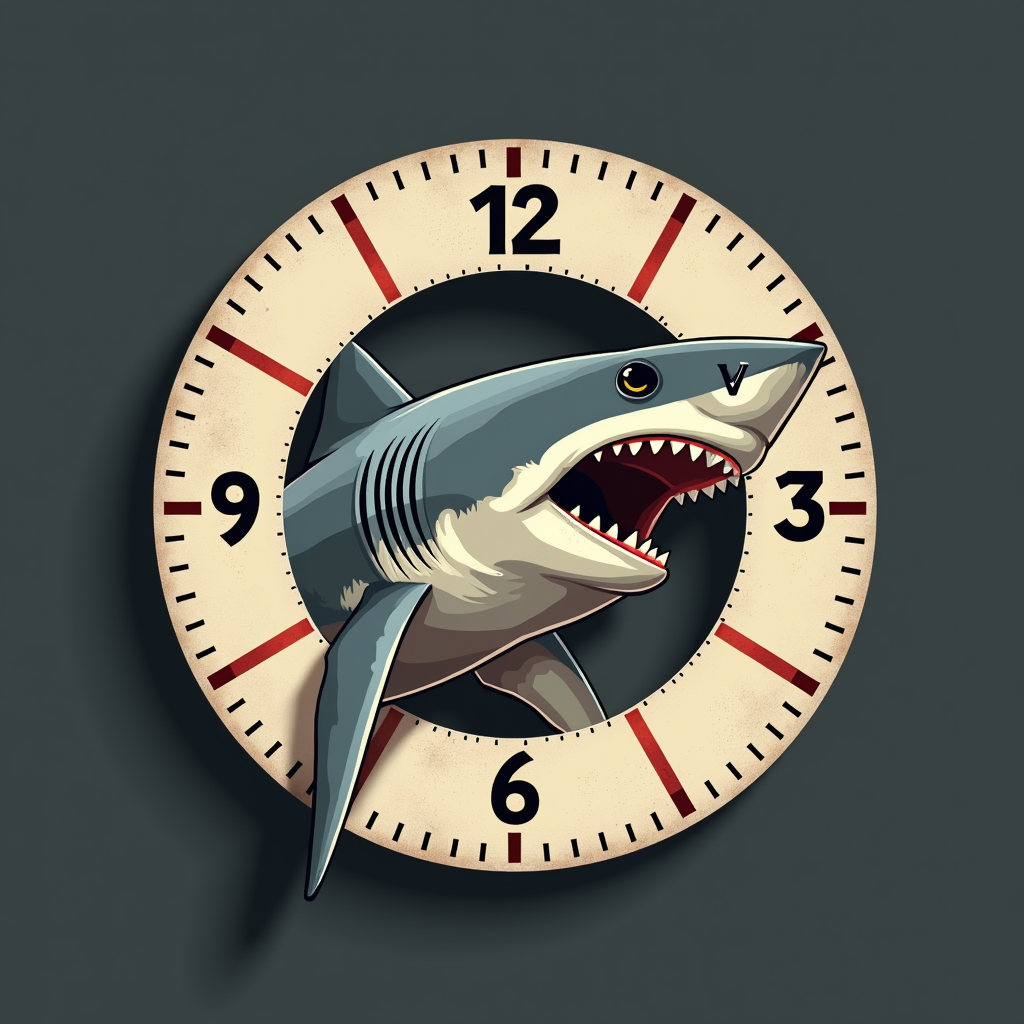
Generation parameters embedded in this image by ComfyUI (PNG 'prompt' text chunk: the API-format workflow graph, JSON):
{"6":{"inputs":{"text":"A modern Concert Poster Design for a GitHub profile picture. A highly stylized, graphic logo of an evil great white shark. The shark, composed of clean vector shapes and sharp angles, has menacing solid-black eyes and is biting into a minimalist German railroad station clock. The clock dial shows eleven forty-three and features the DB logo. The design uses a limited, high-contrast 3-color palette (e.g., charcoal gray, signal red, and cream) with a subtle screen-print texture overlay. Simple background, high detail, very graphic and bold.","clip":["11",0]},"class_type":"CLIPTextEncode","_meta":{"title":"CLIP Text Encode (Positive Prompt)"}},"8":{"inputs":{"samples":["13",0],"vae":["10",0]},"class_type":"VAEDecode","_meta":{"title":"VAE Decode"}},"9":{"inputs":{"filename_prefix":"v1-prompt4","images":["8",0]},"class_type":"SaveImage","_meta":{"title":"Save Image"}},"10":{"inputs":{"vae_name":"flux/black-forest-labs--flux.1-dev-vae.safetensors"},"class_type":"VAELoader","_meta":{"title":"Load VAE"}},"11":{"inputs":{"clip_name1":"flux/comfyanonymous--t5xxl_fp16.safetensors","clip_name2":"flux/comfyanonymous--clip_l.safetensors","type":"flux","device":"default"},"class_type":"DualCLIPLoader","_meta":{"title":"DualCLIPLoader"}},"12":{"inputs":{"unet_name":"flux/black-forest-labs--flux.1-dev.safetensors","weight_dtype":"default"},"class_type":"UNETLoader","_meta":{"title":"Load Diffusion Model"}},"13":{"inputs":{"noise":["25",0],"guider":["22",0],"sampler":["16",0],"sigmas":["17",0],"latent_image":["27",0]},"class_type":"SamplerCustomAdvanced","_meta":{"title":"SamplerCustomAdvanced"}},"16":{"inputs":{"sampler_name":"euler"},"class_type":"KSamplerSelect","_meta":{"title":"KSamplerSelect"}},"17":{"inputs":{"scheduler":"simple","steps":45,"denoise":1.0,"model":["30",0]},"class_type":"BasicScheduler","_meta":{"title":"BasicScheduler"}},"22":{"inputs":{"model":["30",0],"conditioning":["26",0]},"class_type":"BasicGuider","_meta":{"title":"BasicGuider"}},"25":{"inputs":{"noise_seed":653610976040702},"class_type":"RandomNoise","_meta":{"title":"RandomNoise"}},"26":{"inputs":{"guidance":3.5,"conditioning":["6",0]},"class_type":"FluxGuidance","_meta":{"title":"FluxGuidance"}},"27":{"inputs":{"width":1024,"height":1024,"batch_size":1},"class_type":"EmptySD3LatentImage","_meta":{"title":"EmptySD3LatentImage"}},"30":{"inputs":{"max_shift":1.15,"base_shift":0.5,"width":1024,"height":1024,"model":["12",0]},"class_type":"ModelSamplingFlux","_meta":{"title":"ModelSamplingFlux"}}}